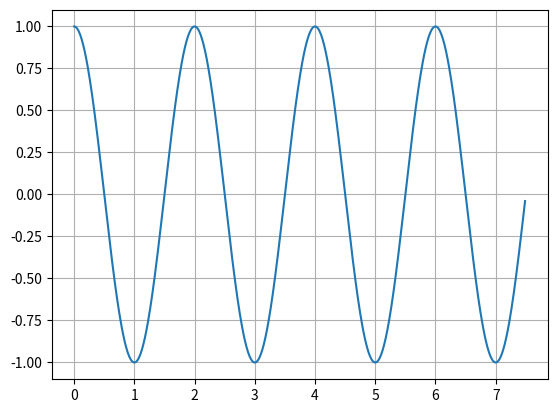

The script that saved this image:
import numpy as np

from scipy.fft import fft, fftfreq
import matplotlib.pyplot as plt
# Number of sample points
N = 600
# sample spacing
T = 1.0 / 800.0
x = np.linspace(0.0, N*T*10, N, endpoint=False)
y = np.cos(np.pi*x)
plt.plot(x,y)


yf = fft(y)
xf = fftfreq(N, T)[:N//2]

print(len(yf))
print(len(xf))
#print(xf)
#plt.plot(xf, 2.0/N * np.abs(yf[0:N//2]))
plt.grid()

#plt.plot(xf,yf)
plt.show()
#plt.plot(xf, 2.0/N * np.abs(yf[0:N//2]))
"""
# Number of sample points
N = 600
# sample spacing
T = 1.0 / 800.0
x = np.linspace(0.0, N*T, N, endpoint=False)
y = np.sin(50.0 * 2.0*np.pi*x) + 0.5*np.sin(80.0 * 2.0*np.pi*x)
yf = fft(y)
xf = fftfreq(N, T)[:N//2]
plt.plot(xf, 2.0/N * np.abs(yf[0:N//2]))
plt.grid()
plt.show()
"""